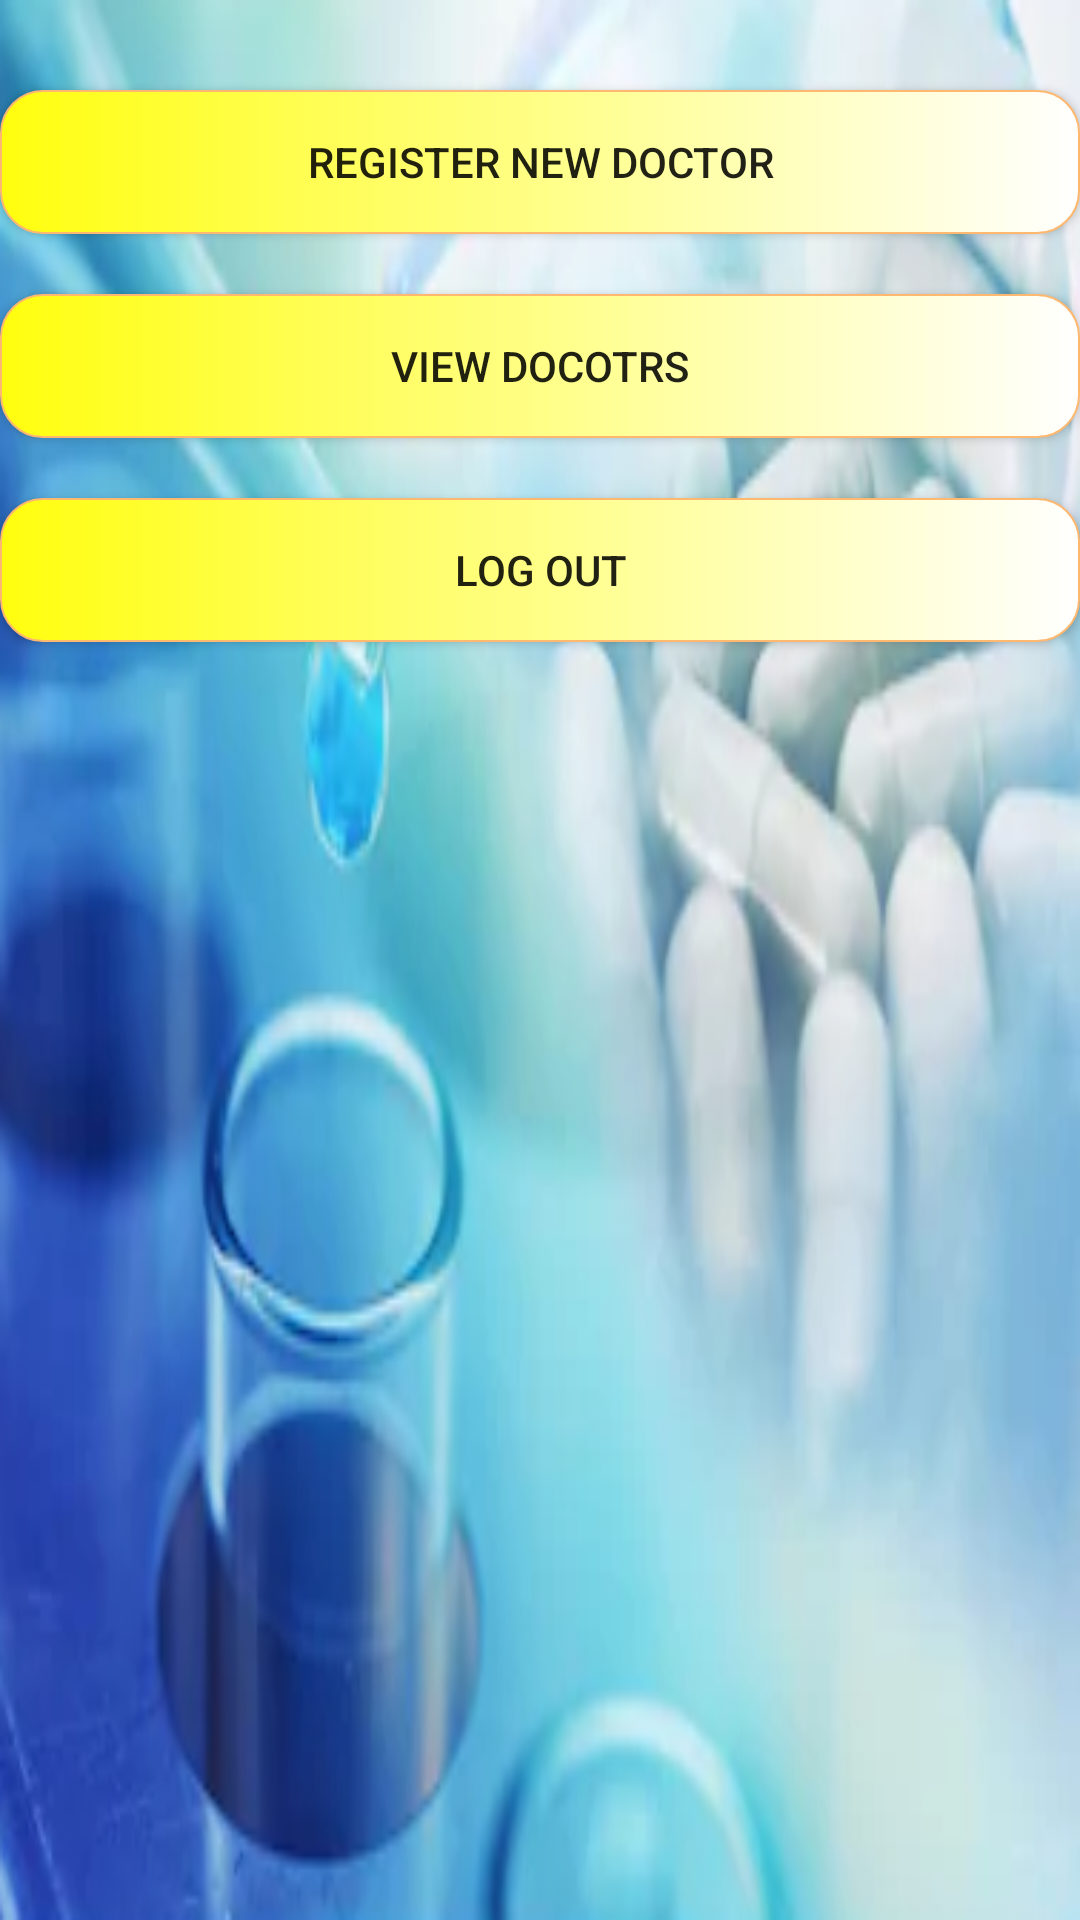

Write the Android layout XML for this screen, with the resource values it uses.
<!-- AndroidManifest.xml: application theme AppTheme -->
<!-- res/layout/admindashboard.xml -->
<?xml version="1.0" encoding="utf-8"?>
<LinearLayout xmlns:android="http://schemas.android.com/apk/res/android"
    android:layout_width="match_parent"
    android:layout_height="match_parent"
    android:background="@drawable/back1"
    android:orientation="vertical"
    >

    <Button
        android:id="@+id/newreg"
        android:layout_width="match_parent"
        android:layout_height="wrap_content"
        android:layout_marginTop="30dp"
        android:background="@drawable/bbuttonback"
        android:text="Register New Doctor" />
    <Button
        android:id="@+id/viewdoctor"
        android:layout_width="match_parent"
        android:layout_height="wrap_content"
        android:layout_marginTop="20dp"
        android:background="@drawable/bbuttonback"
        android:text="View Docotrs" />

    <Button
        android:id="@+id/logout"
        android:layout_width="match_parent"
        android:layout_height="wrap_content"
        android:layout_marginTop="20dp"
        android:background="@drawable/bbuttonback"
        android:text="Log Out" />
</LinearLayout>
<!-- resources referenced by this layout -->
<resources>
  <!-- drawable back1: png bitmap (drawable-v24, 203404 bytes) -->
  <!-- drawable bbuttonback (drawable-v24) -->
  <?xml version="1.0" encoding="utf-8"?>
  <shape xmlns:android="http://schemas.android.com/apk/res/android">
      <corners
          android:radius="14dp"
          />
      <gradient
          android:startColor="#fffe0e"
          android:endColor="#ffffff"
  
          />
  
      <stroke
          android:width="0.5dp"
          android:color="#FFB870"
          />
  
  </shape>
  <style name="AppTheme" parent="Theme.AppCompat.Light.DarkActionBar">
          
          <item name="colorPrimary">@color/colorPrimary</item>
          <item name="colorPrimaryDark">@color/colorPrimaryDark</item>
          <item name="colorAccent">@color/colorAccent</item>
      </style>
  <!-- not gathered from this repository: default colours our renderer supplied (Android Studio template values) -->
  <color name="colorPrimary">#FF6200EE</color>
  <color name="colorPrimaryDark">#FF3700B3</color>
  <color name="colorAccent">#FF03DAC5</color>
</resources>
